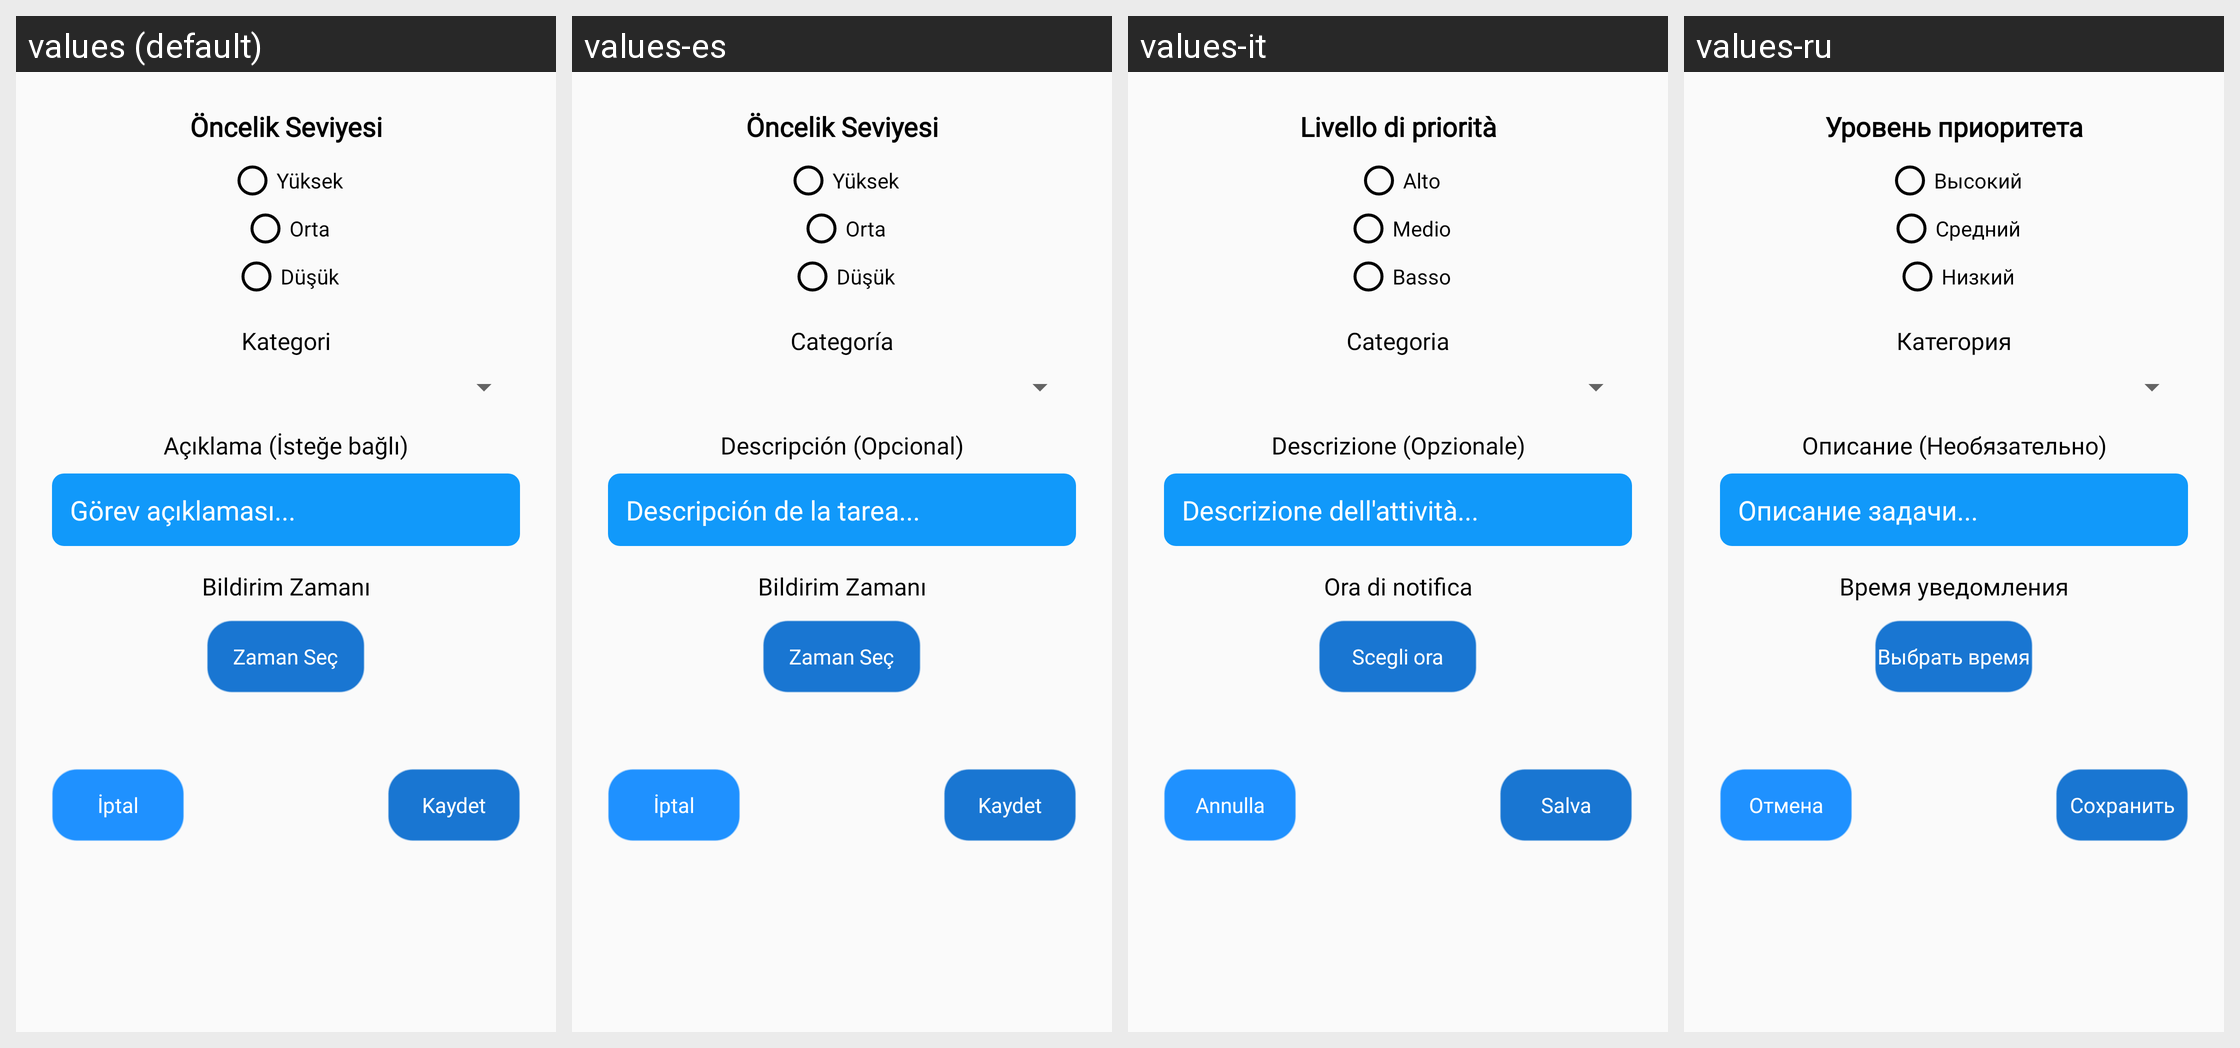

For this localized Android screen grid, give each drawn string resource with its value in every locale shown.
Android screen res/layout/dialog_priority_reminder.xml rendered under 4 locales, left to right: values (default), values-es, values-it, values-ru. Device: Nexus 5 (rendered at 1080×1920; each locale shown at half size, 540×960, under a caption strip naming it); theme Theme.SelectifyAI.NoStatusBar.
Other locales in the repository, not shown: values-de, values-en, values-fr, values-hi, values-ja, values-ko, values-pt.
Strings drawn on this screen, with the default value and each locale's value (text and hints the layout hard-codes, and strings that could not be matched under every locale, appear in the picture but are not listed):

todo_priority_label
  values: Öncelik Seviyesi
  values-es: Öncelik Seviyesi  [not translated; the default value is used]
  values-it: Livello di priorità
  values-ru: Уровень приоритета

high
  values: Yüksek
  values-es: Yüksek  [not translated; the default value is used]
  values-it: Alto
  values-ru: Высокий

medium
  values: Orta
  values-es: Orta  [not translated; the default value is used]
  values-it: Medio
  values-ru: Средний

low
  values: Düşük
  values-es: Düşük  [not translated; the default value is used]
  values-it: Basso
  values-ru: Низкий

category_label
  values: Kategori
  values-es: Categoría
  values-it: Categoria
  values-ru: Категория

description_label
  values: Açıklama (İsteğe bağlı)
  values-es: Descripción (Opcional)
  values-it: Descrizione (Opzionale)
  values-ru: Описание (Необязательно)

description_hint
  values: Görev açıklaması...
  values-es: Descripción de la tarea...
  values-it: Descrizione dell'attività...
  values-ru: Описание задачи...

notification_time
  values: Bildirim Zamanı
  values-es: Bildirim Zamanı  [not translated; the default value is used]
  values-it: Ora di notifica
  values-ru: Время уведомления

pick_time
  values: Zaman Seç
  values-es: Zaman Seç  [not translated; the default value is used]
  values-it: Scegli ora
  values-ru: Выбрать время

cancel
  values: İptal
  values-es: İptal  [not translated; the default value is used]
  values-it: Annulla
  values-ru: Отмена

save
  values: Kaydet
  values-es: Kaydet  [not translated; the default value is used]
  values-it: Salva
  values-ru: Сохранить
